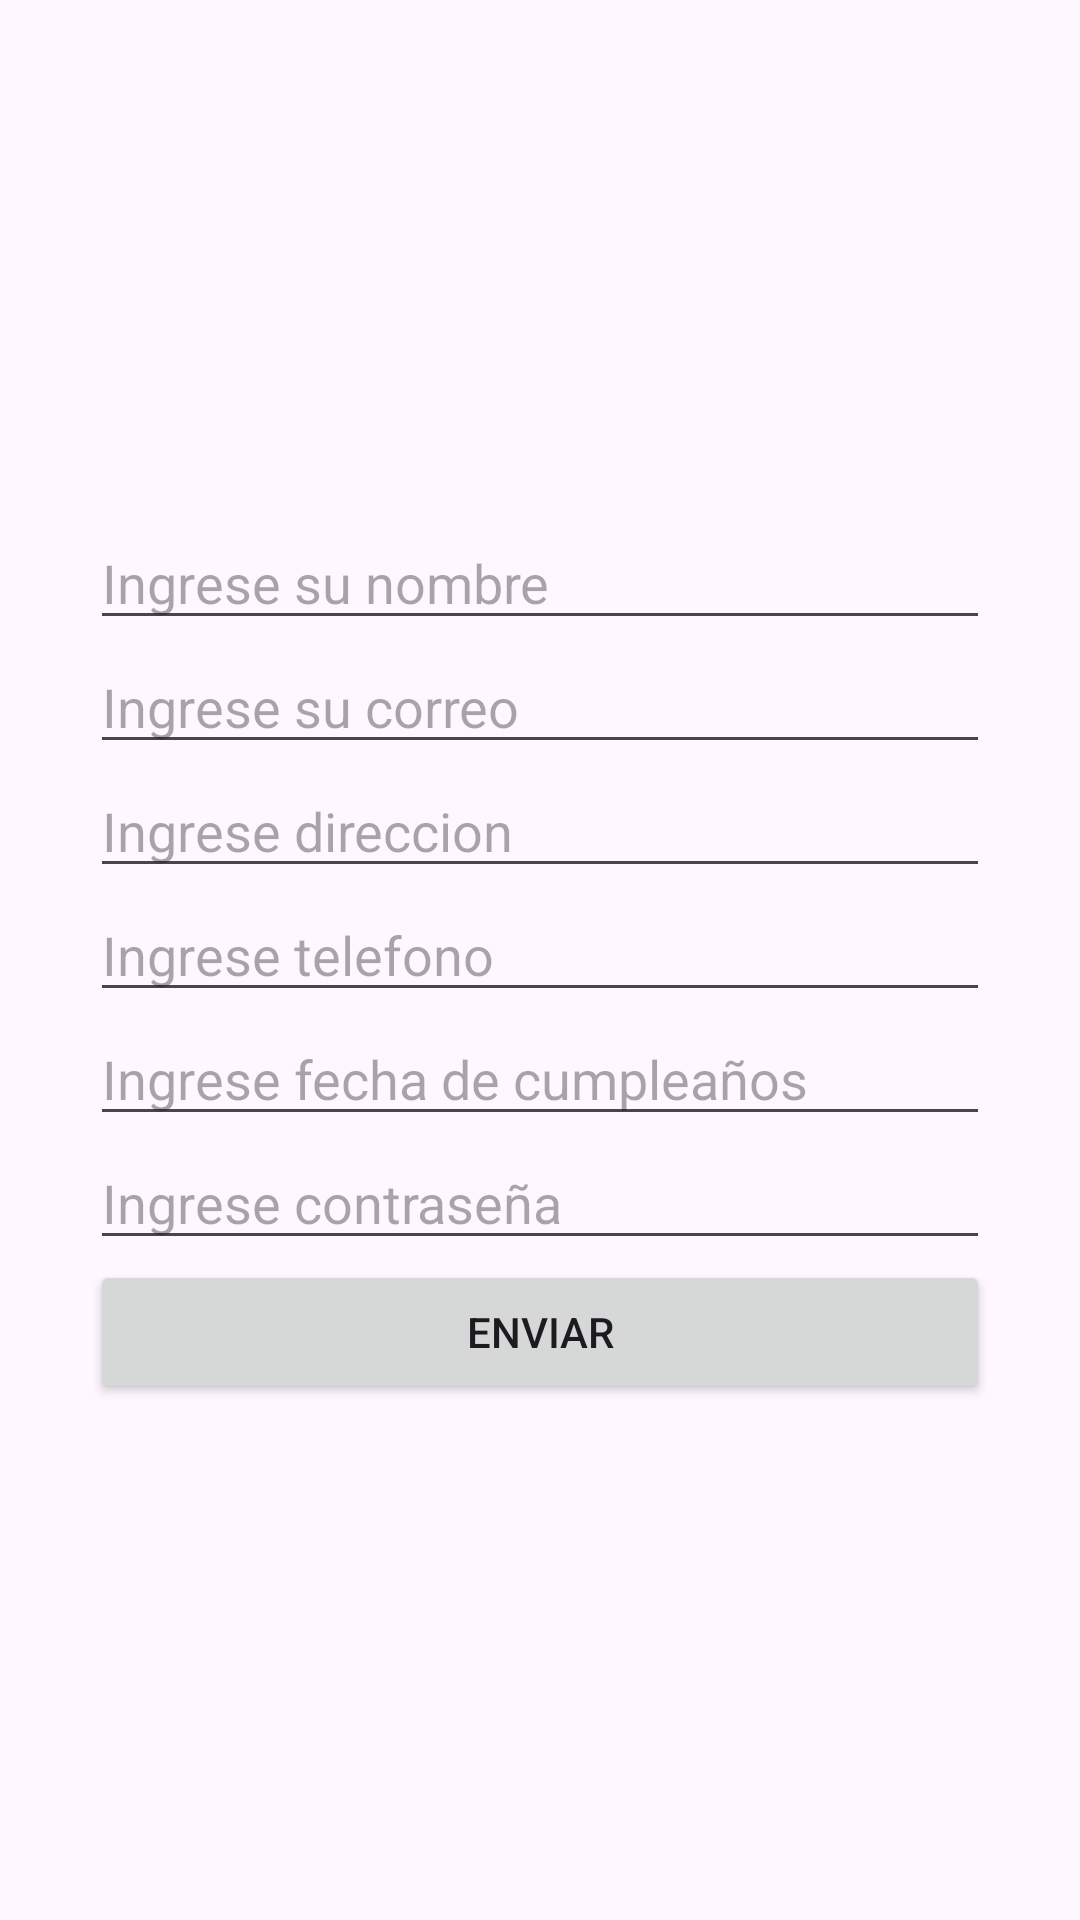

Produce the Android XML layout that renders to this screen, including the resource entries it uses.
<!-- AndroidManifest.xml: application theme Theme.AppNeider -->
<!-- res/layout/activity_registro.xml -->
<?xml version="1.0" encoding="utf-8"?>
<androidx.constraintlayout.widget.ConstraintLayout xmlns:android="http://schemas.android.com/apk/res/android"
    xmlns:app="http://schemas.android.com/apk/res-auto"
    xmlns:tools="http://schemas.android.com/tools"
    android:layout_width="match_parent"
    android:layout_height="match_parent"
    tools:context=".Registro">

    <LinearLayout
        android:layout_width="match_parent"
        android:layout_height="match_parent"
        android:layout_gravity="center"
        android:gravity="center"
        android:orientation="vertical"
        android:paddingLeft="30sp"
        android:paddingRight="30sp"
        tools:context=".activities.RegistroActivity">

        <EditText
            android:id="@+id/idnombre"
            android:layout_width="match_parent"
            android:layout_height="wrap_content"

            android:hint="Ingrese su nombre"
            android:inputType="text" />

        <EditText
            android:id="@+id/edcorreo"
            android:layout_width="match_parent"
            android:layout_height="wrap_content"
            android:ems="15"
            android:hint="Ingrese su correo"
            android:inputType="text" />

        <EditText
            android:id="@+id/eddireccion"
            android:layout_width="match_parent"
            android:layout_height="wrap_content"

            android:hint="Ingrese direccion"
            android:inputType="text" />

        <EditText
            android:id="@+id/idtelefono"
            android:layout_width="match_parent"
            android:layout_height="wrap_content"
            android:hint="Ingrese telefono"
            android:inputType="text" />

        <EditText
            android:id="@+id/idfcumple"
            android:layout_width="match_parent"
            android:layout_height="wrap_content"
            android:hint="Ingrese fecha de cumpleaños"
            android:inputType="text"
            android:clickable="true"
            android:focusable="false"/>

        <EditText
            android:id="@+id/idPassword"
            android:layout_width="match_parent"
            android:layout_height="wrap_content"
            android:hint="Ingrese contraseña"
            android:inputType="textPassword" />

        <Button
            android:id="@+id/benviar"
            android:layout_width="match_parent"
            android:layout_height="wrap_content"
            android:text="Enviar"
            android:onClick="clickenviar"/>


    </LinearLayout>

</androidx.constraintlayout.widget.ConstraintLayout>
<!-- resources referenced by this layout -->
<resources>
  <style name="Theme.AppNeider" parent="Base.Theme.AppNeider" />
  <style name="Base.Theme.AppNeider" parent="Theme.Material3.DayNight.NoActionBar">
          
          
      </style>
</resources>
